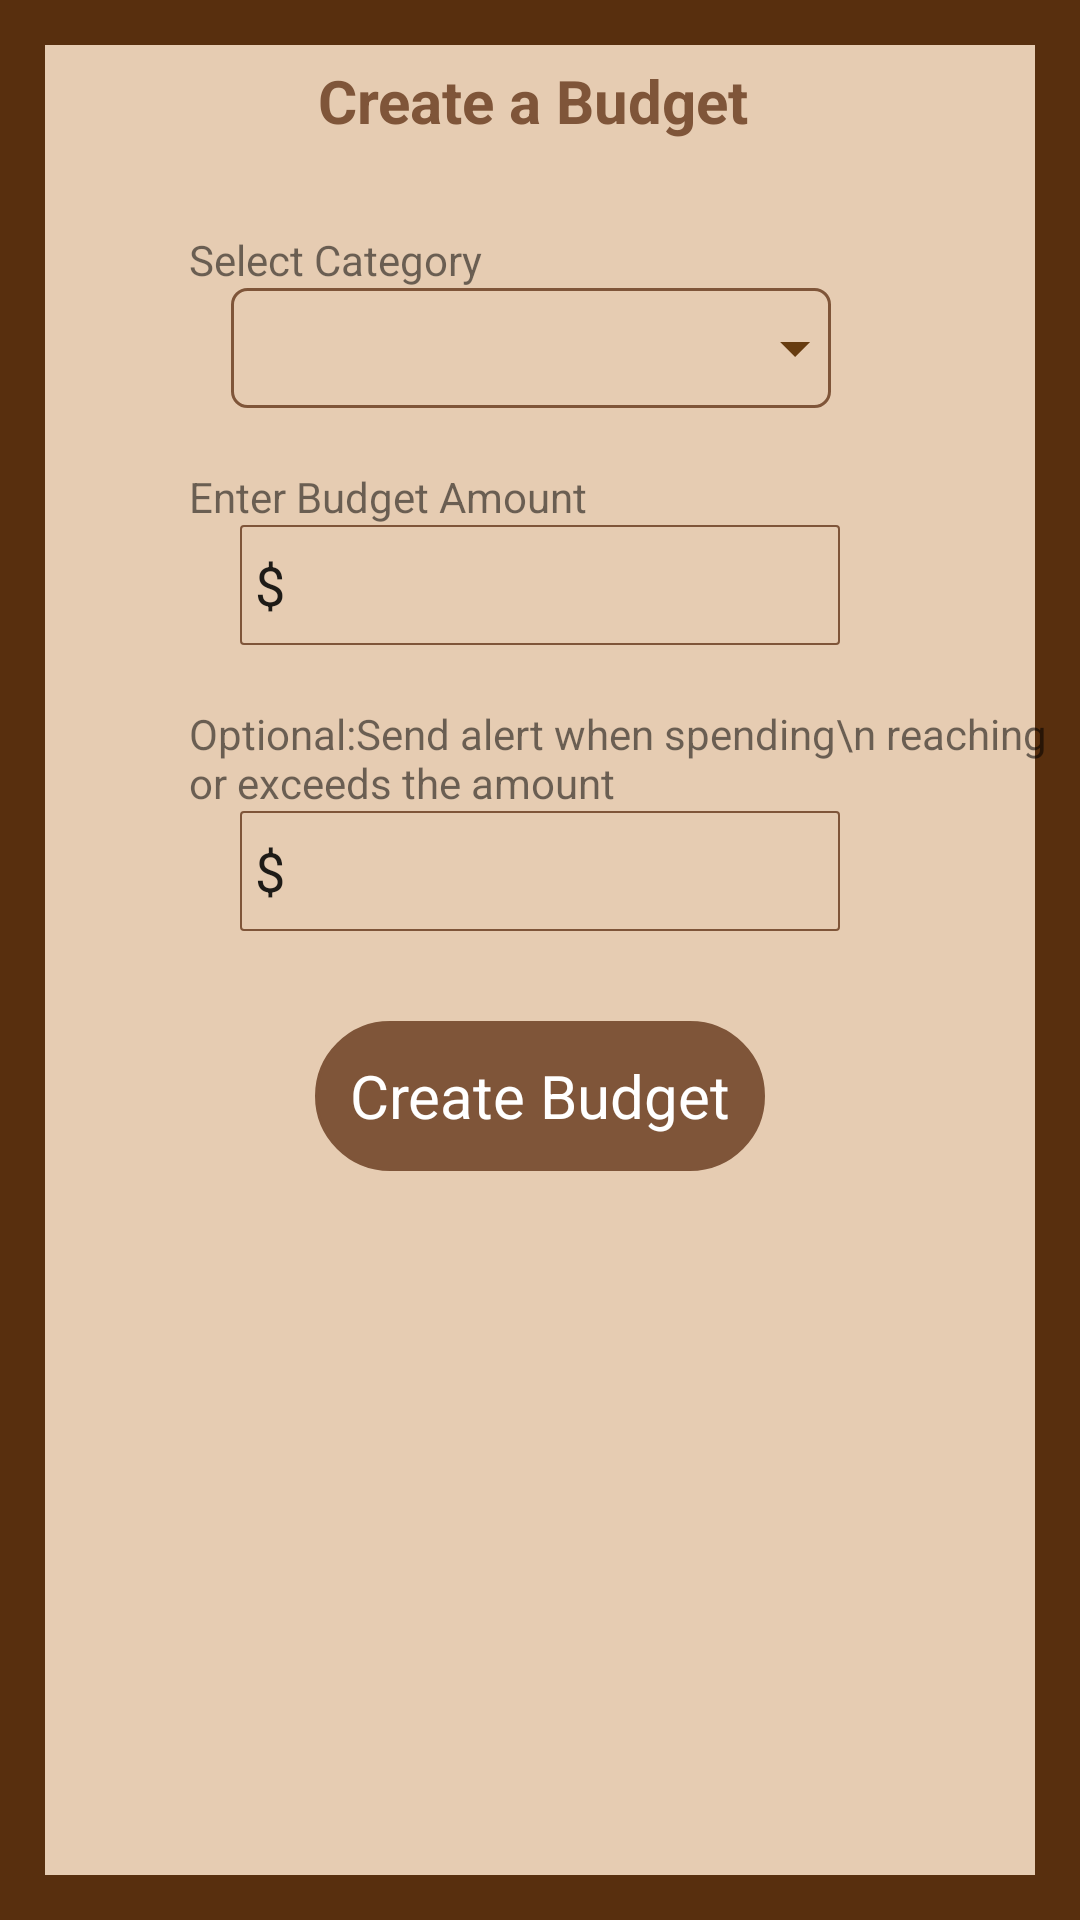

This screen was rendered from an Android layout file. Write that file and the resources it references.
<!-- AndroidManifest.xml: application theme Theme.BudgetManager -->
<!-- res/layout/activity_create_budget.xml -->
<?xml version="1.0" encoding="utf-8"?>
<FrameLayout xmlns:android="http://schemas.android.com/apk/res/android"
    xmlns:tools="http://schemas.android.com/tools"
    android:id="@+id/activity_create_budget3"
    android:layout_width="match_parent"
    android:layout_height="match_parent"
    android:background="@drawable/border"
    tools:context=".CreateBudget">

    <LinearLayout
        android:layout_width="match_parent"
        android:layout_height="match_parent"
        android:orientation="vertical">

        <TextView
            android:layout_width="wrap_content"
            android:layout_height="wrap_content"
            android:layout_gravity="center"
            android:layout_marginTop="20dp"
            android:layout_marginBottom="30dp"
            android:gravity="center_horizontal"
            android:text="Create a Budget "
            android:textColor="@color/brown"
            android:textSize="20dp"
            android:textStyle="bold" />

        <LinearLayout
            android:layout_width="match_parent"
            android:layout_height="wrap_content"
            android:orientation="vertical">

            <TextView
                android:id="@+id/textView15"
                android:layout_width="wrap_content"
                android:layout_height="wrap_content"
                android:layout_marginLeft="63dp"
                android:text="Select Category" />

            <RelativeLayout
                android:layout_width="200dp"
                android:layout_height="40dp"
                android:layout_gravity="center_horizontal"
                android:layout_marginRight="3dp"
                android:layout_weight=".28"
                android:background="@drawable/spin"
                android:orientation="horizontal">

                <Spinner
                    android:id="@+id/spinner"
                    android:layout_width="match_parent"
                    android:layout_height="wrap_content"
                    android:layout_centerVertical="true"
                    android:layout_gravity="center"
                    android:layout_marginLeft="5dp"
                    android:background="@android:color/transparent"
                    android:gravity="center"
                    android:spinnerMode="dropdown" />

                <ImageView
                    android:layout_width="wrap_content"
                    android:layout_height="wrap_content"
                    android:layout_alignParentRight="true"
                    android:layout_centerVertical="true"
                    android:layout_gravity="center"
                    android:src="@drawable/drop" />

            </RelativeLayout>


        </LinearLayout>


        <LinearLayout
            android:layout_width="match_parent"
            android:layout_height="wrap_content"
            android:layout_marginTop="20dp"
            android:orientation="vertical">

            <TextView
                android:id="@+id/textView14"
                android:layout_width="wrap_content"
                android:layout_height="wrap_content"
                android:layout_marginLeft="63dp"
                android:text="Enter Budget Amount " />

            <EditText
                android:layout_width="200dp"
                android:layout_height="40dp"
                android:layout_gravity="center_horizontal"
                android:background="@drawable/rounded"
                android:paddingLeft="5dp"
                android:text="$">


            </EditText>


        </LinearLayout>


        <LinearLayout
            android:layout_width="match_parent"
            android:layout_height="wrap_content"
            android:layout_marginTop="20dp"
            android:orientation="vertical">

            <TextView
                android:id="@+id/textView13"
                android:layout_width="wrap_content"
                android:layout_height="wrap_content"
                android:layout_marginLeft="63dp"
                android:text="Optional:Send alert when spending\n reaching or exceeds the amount" />

            <EditText
                android:layout_width="200dp"
                android:layout_height="40dp"
                android:layout_gravity="center_horizontal"
                android:background="@drawable/rounded"
                android:paddingLeft="5dp"
                android:text="$">


            </EditText>


        </LinearLayout>


        <TextView
            android:id="@+id/createBudgetButton"
            android:layout_width="150dp"
            android:layout_height="50dp"
            android:layout_gravity="center_horizontal"
            android:layout_marginTop="30dp"
            android:background="@drawable/white_btn"
            android:gravity="center"
            android:text="Create Budget"
            android:textColor="@color/white"
            android:textSize="20dp">


        </TextView>


    </LinearLayout>


</FrameLayout>
<!-- resources referenced by this layout -->
<resources>
  <color name="brown">#7f5539</color>
  <color name="white">#FFFFFFFF</color>
  <!-- drawable border (drawable) -->
  <?xml version="1.0" encoding="utf-8"?>
  <shape xmlns:android="http://schemas.android.com/apk/res/android" android:shape="rectangle" >
      <solid android:color="#e6ccb2" />
      <stroke android:width="15dip" android:color="#582f0e"/>
  </shape>
  <!-- drawable drop (drawable) -->
  <vector android:height="24dp" android:tint="#673C10"
      android:viewportHeight="24" android:viewportWidth="24"
      android:width="24dp" xmlns:android="http://schemas.android.com/apk/res/android">
      <path android:fillColor="@android:color/white" android:pathData="M7,10l5,5 5,-5H7z"/>
  </vector>
  <!-- drawable rounded (drawable) -->
  <?xml version="1.0" encoding="utf-8"?>
  
  <selector xmlns:android="http://schemas.android.com/apk/res/android">
      <item android:state_enabled="true">
  
          <shape android:shape="rectangle">
              <solid android:color="@color/tranperent"/>
              <corners android:radius="1dp" />
              <stroke
                  android:width="0.75dp"
                  android:color="@color/brown"/>
  
          </shape>
      </item>
  
  </selector>
  <!-- drawable spin (drawable) -->
  <shape xmlns:android="http://schemas.android.com/apk/res/android">
      <solid android:color="@android:color/transparent" />
      <corners android:radius="5dp" />
      <stroke
          android:width="1dp"
          android:color="@color/brown" />
  </shape>
  <!-- drawable white_btn (drawable) -->
  <?xml version="1.0" encoding="utf-8"?>
  
  <shape xmlns:android="http://schemas.android.com/apk/res/android"
      android:shape="rectangle" >
  
      
      <solid
          android:color="@color/brown" >
      </solid>
  
      
      <stroke
          android:width="1dp"
          android:color="@color/brown" >
      </stroke>
  
      
      <corners
          android:radius="50dp"   >
      </corners>
  
  </shape>
  <style name="Theme.BudgetManager" parent="Theme.MaterialComponents.DayNight.NoActionBar">
          
          <item name="colorPrimary">@color/purple_500</item>
          <item name="colorPrimaryVariant">@color/purple_700</item>
          <item name="colorOnPrimary">@color/white</item>
          
          <item name="colorSecondary">@color/teal_200</item>
          <item name="colorSecondaryVariant">@color/teal_700</item>
          <item name="colorOnSecondary">@color/black</item>
          
          <item name="android:statusBarColor" tools:targetApi="l">?attr/colorPrimaryVariant</item>
          
      </style>
  <color name="tranperent">#0000ffff</color>
  <color name="purple_500">#FF6200EE</color>
  <color name="purple_700">#FF3700B3</color>
  <color name="teal_200">#FF03DAC5</color>
  <color name="teal_700">#FF018786</color>
  <color name="black">#FF000000</color>
</resources>
